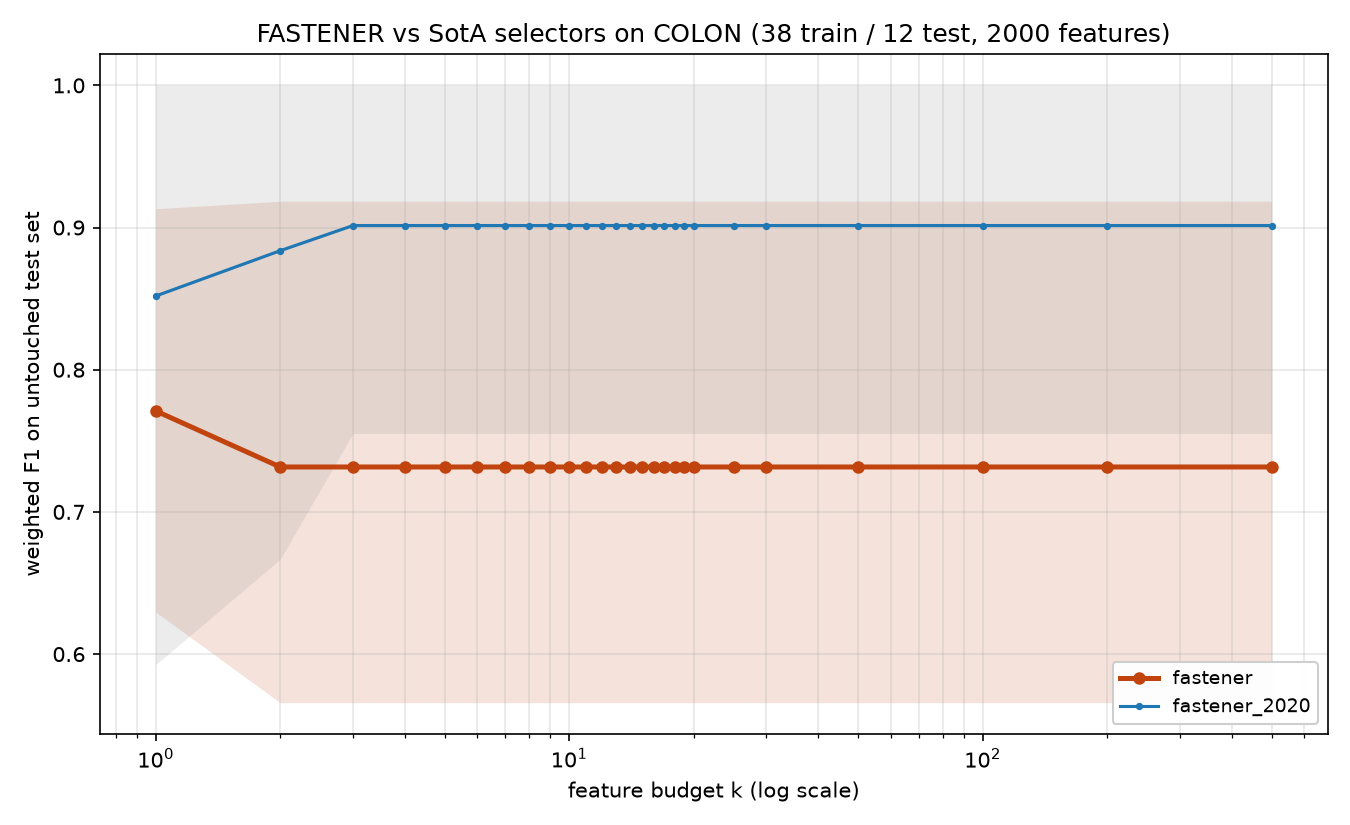

Source data for this figure (header and first rows):
method, algorithm_id, seed, budget_k, n_features_used, val_f1, test_f1, test_accuracy, test_balanced_accuracy
fastener, fastener@b1a51d3+144621c#2ef0, 2020, 1, 1, 1.0, 0.7395, 0.75, 0.6875
fastener, fastener@b1a51d3+144621c#2ef0, 2020, 2, 1, 1.0, 0.7395, 0.75, 0.6875
fastener, fastener@b1a51d3+144621c#2ef0, 2020, 3, 1, 1.0, 0.7395, 0.75, 0.6875
fastener, fastener@b1a51d3+144621c#2ef0, 2020, 4, 1, 1.0, 0.7395, 0.75, 0.6875
fastener, fastener@b1a51d3+144621c#2ef0, 2020, 5, 1, 1.0, 0.7395, 0.75, 0.6875
fastener, fastener@b1a51d3+144621c#2ef0, 2020, 6, 1, 1.0, 0.7395, 0.75, 0.6875
fastener, fastener@b1a51d3+144621c#2ef0, 2020, 7, 1, 1.0, 0.7395, 0.75, 0.6875
fastener, fastener@b1a51d3+144621c#2ef0, 2020, 8, 1, 1.0, 0.7395, 0.75, 0.6875
fastener, fastener@b1a51d3+144621c#2ef0, 2020, 9, 1, 1.0, 0.7395, 0.75, 0.6875
fastener, fastener@b1a51d3+144621c#2ef0, 2020, 10, 1, 1.0, 0.7395, 0.75, 0.6875
fastener, fastener@b1a51d3+144621c#2ef0, 2020, 11, 1, 1.0, 0.7395, 0.75, 0.6875
fastener, fastener@b1a51d3+144621c#2ef0, 2020, 12, 1, 1.0, 0.7395, 0.75, 0.6875
fastener, fastener@b1a51d3+144621c#2ef0, 2020, 13, 1, 1.0, 0.7395, 0.75, 0.6875
fastener, fastener@b1a51d3+144621c#2ef0, 2020, 14, 1, 1.0, 0.7395, 0.75, 0.6875
fastener, fastener@b1a51d3+144621c#2ef0, 2020, 15, 1, 1.0, 0.7395, 0.75, 0.6875
fastener, fastener@b1a51d3+144621c#2ef0, 2020, 16, 1, 1.0, 0.7395, 0.75, 0.6875
fastener, fastener@b1a51d3+144621c#2ef0, 2020, 17, 1, 1.0, 0.7395, 0.75, 0.6875
fastener, fastener@b1a51d3+144621c#2ef0, 2020, 18, 1, 1.0, 0.7395, 0.75, 0.6875
fastener, fastener@b1a51d3+144621c#2ef0, 2020, 19, 1, 1.0, 0.7395, 0.75, 0.6875
fastener, fastener@b1a51d3+144621c#2ef0, 2020, 20, 1, 1.0, 0.7395, 0.75, 0.6875
fastener, fastener@b1a51d3+144621c#2ef0, 2020, 25, 1, 1.0, 0.7395, 0.75, 0.6875
fastener, fastener@b1a51d3+144621c#2ef0, 2020, 30, 1, 1.0, 0.7395, 0.75, 0.6875
fastener, fastener@b1a51d3+144621c#2ef0, 2020, 50, 1, 1.0, 0.7395, 0.75, 0.6875
fastener, fastener@b1a51d3+144621c#2ef0, 2020, 100, 1, 1.0, 0.7395, 0.75, 0.6875
fastener, fastener@b1a51d3+144621c#2ef0, 2020, 200, 1, 1.0, 0.7395, 0.75, 0.6875
fastener, fastener@b1a51d3+144621c#2ef0, 2020, 500, 1, 1.0, 0.7395, 0.75, 0.6875
fastener, fastener@b1a51d3+144621c#2ef0, 2021, 1, 1, 0.9185, 0.6296, 0.6667, 0.5625
fastener, fastener@b1a51d3+144621c#2ef0, 2021, 2, 2, 1.0, 0.6947, 0.75, 0.625
fastener, fastener@b1a51d3+144621c#2ef0, 2021, 3, 2, 1.0, 0.6947, 0.75, 0.625
fastener, fastener@b1a51d3+144621c#2ef0, 2021, 4, 2, 1.0, 0.6947, 0.75, 0.625
fastener, fastener@b1a51d3+144621c#2ef0, 2021, 5, 2, 1.0, 0.6947, 0.75, 0.625
fastener, fastener@b1a51d3+144621c#2ef0, 2021, 6, 2, 1.0, 0.6947, 0.75, 0.625
fastener, fastener@b1a51d3+144621c#2ef0, 2021, 7, 2, 1.0, 0.6947, 0.75, 0.625
fastener, fastener@b1a51d3+144621c#2ef0, 2021, 8, 2, 1.0, 0.6947, 0.75, 0.625
fastener, fastener@b1a51d3+144621c#2ef0, 2021, 9, 2, 1.0, 0.6947, 0.75, 0.625
fastener, fastener@b1a51d3+144621c#2ef0, 2021, 10, 2, 1.0, 0.6947, 0.75, 0.625
fastener, fastener@b1a51d3+144621c#2ef0, 2021, 11, 2, 1.0, 0.6947, 0.75, 0.625
fastener, fastener@b1a51d3+144621c#2ef0, 2021, 12, 2, 1.0, 0.6947, 0.75, 0.625
fastener, fastener@b1a51d3+144621c#2ef0, 2021, 13, 2, 1.0, 0.6947, 0.75, 0.625
fastener, fastener@b1a51d3+144621c#2ef0, 2021, 14, 2, 1.0, 0.6947, 0.75, 0.625
fastener, fastener@b1a51d3+144621c#2ef0, 2021, 15, 2, 1.0, 0.6947, 0.75, 0.625
fastener, fastener@b1a51d3+144621c#2ef0, 2021, 16, 2, 1.0, 0.6947, 0.75, 0.625
fastener, fastener@b1a51d3+144621c#2ef0, 2021, 17, 2, 1.0, 0.6947, 0.75, 0.625
fastener, fastener@b1a51d3+144621c#2ef0, 2021, 18, 2, 1.0, 0.6947, 0.75, 0.625
fastener, fastener@b1a51d3+144621c#2ef0, 2021, 19, 2, 1.0, 0.6947, 0.75, 0.625
fastener, fastener@b1a51d3+144621c#2ef0, 2021, 20, 2, 1.0, 0.6947, 0.75, 0.625
fastener, fastener@b1a51d3+144621c#2ef0, 2021, 25, 2, 1.0, 0.6947, 0.75, 0.625
fastener, fastener@b1a51d3+144621c#2ef0, 2021, 30, 2, 1.0, 0.6947, 0.75, 0.625
fastener, fastener@b1a51d3+144621c#2ef0, 2021, 50, 2, 1.0, 0.6947, 0.75, 0.625
fastener, fastener@b1a51d3+144621c#2ef0, 2021, 100, 2, 1.0, 0.6947, 0.75, 0.625
fastener, fastener@b1a51d3+144621c#2ef0, 2021, 200, 2, 1.0, 0.6947, 0.75, 0.625
fastener, fastener@b1a51d3+144621c#2ef0, 2021, 500, 2, 1.0, 0.6947, 0.75, 0.625
fastener, fastener@b1a51d3+144621c#2ef0, 2022, 1, 1, 0.9132, 0.9132, 0.9167, 0.875
fastener, fastener@b1a51d3+144621c#2ef0, 2022, 2, 2, 1.0, 0.5658, 0.5833, 0.5
fastener, fastener@b1a51d3+144621c#2ef0, 2022, 3, 2, 1.0, 0.5658, 0.5833, 0.5
fastener, fastener@b1a51d3+144621c#2ef0, 2022, 4, 2, 1.0, 0.5658, 0.5833, 0.5
fastener, fastener@b1a51d3+144621c#2ef0, 2022, 5, 2, 1.0, 0.5658, 0.5833, 0.5
fastener, fastener@b1a51d3+144621c#2ef0, 2022, 6, 2, 1.0, 0.5658, 0.5833, 0.5
fastener, fastener@b1a51d3+144621c#2ef0, 2022, 7, 2, 1.0, 0.5658, 0.5833, 0.5
fastener, fastener@b1a51d3+144621c#2ef0, 2022, 8, 2, 1.0, 0.5658, 0.5833, 0.5
... 200 more rows
